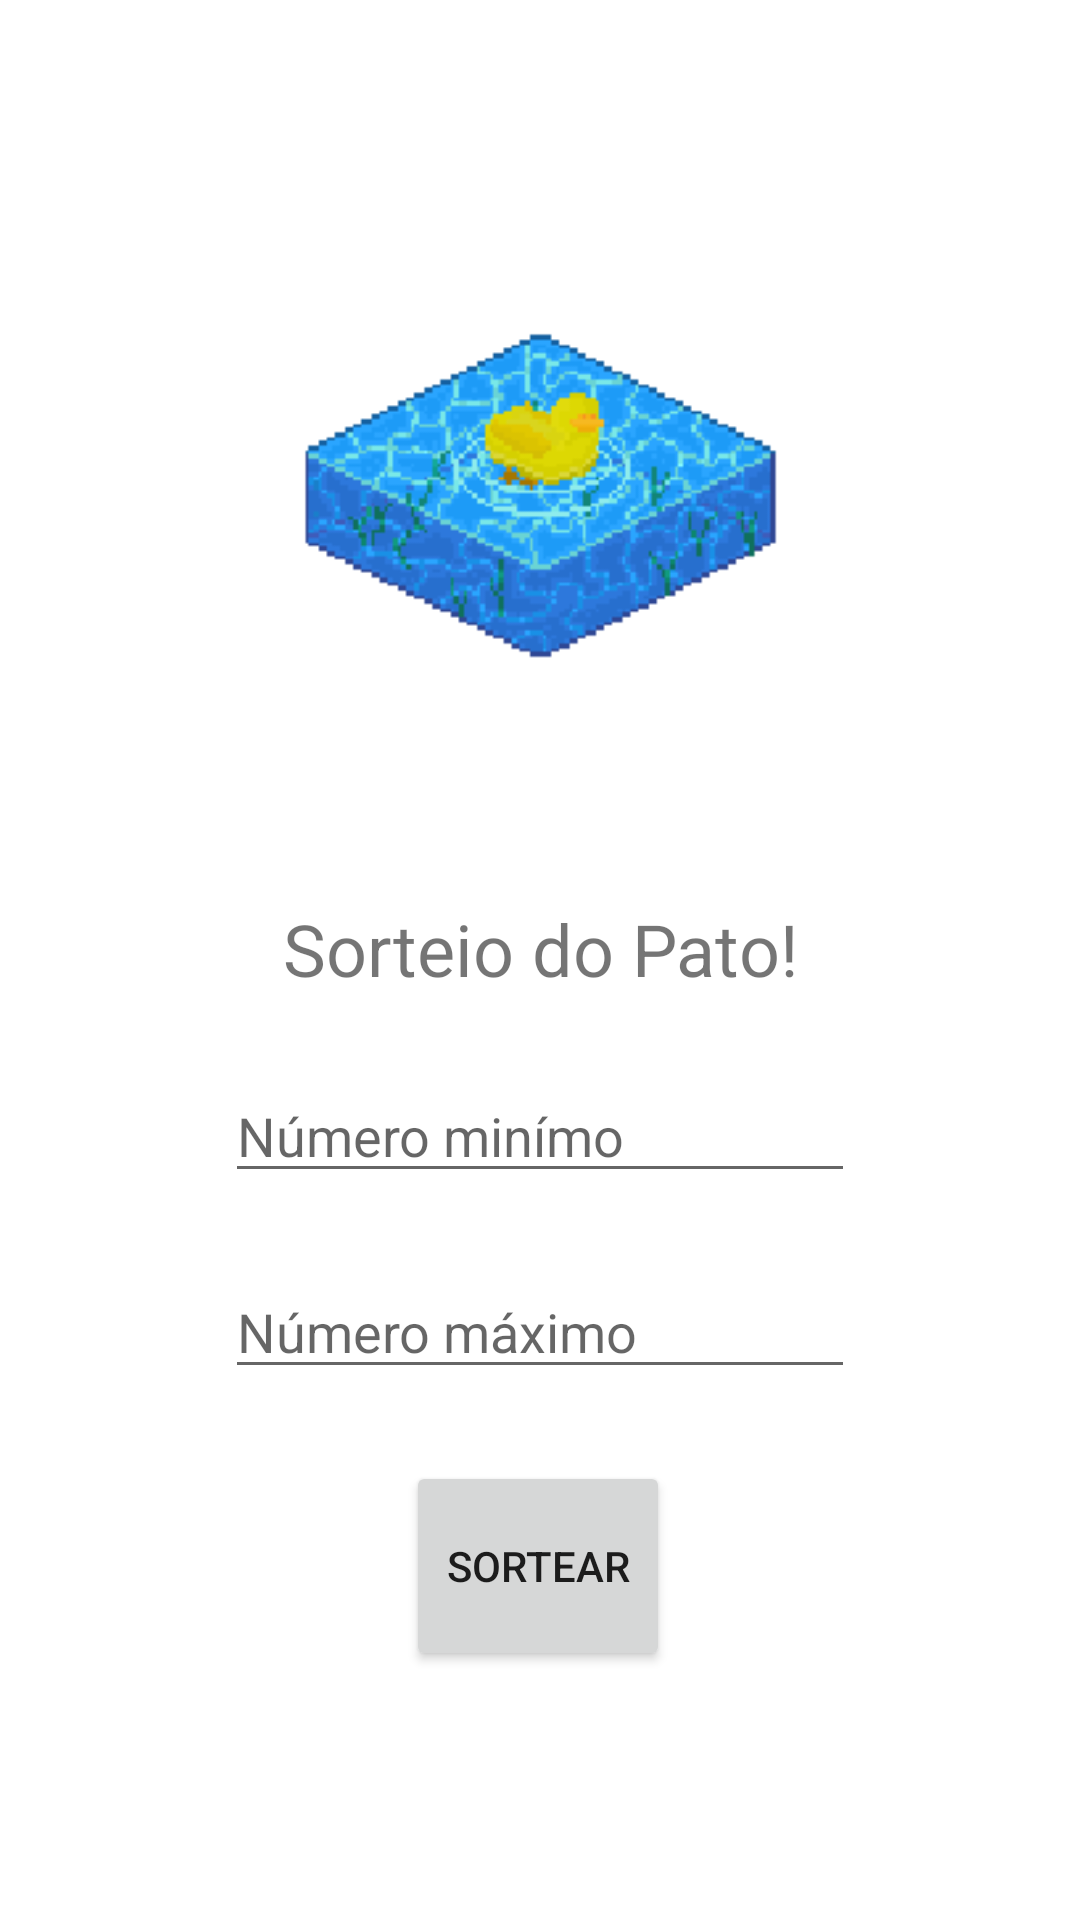

Write the Android layout XML for this screen, with the resource values it uses.
<!-- AndroidManifest.xml: application theme Theme.Pergunteaopanda -->
<!-- res/layout/activity_pato.xml -->
<?xml version="1.0" encoding="utf-8"?>
<androidx.constraintlayout.widget.ConstraintLayout xmlns:android="http://schemas.android.com/apk/res/android"
    xmlns:app="http://schemas.android.com/apk/res-auto"
    xmlns:tools="http://schemas.android.com/tools"
    android:layout_width="match_parent"
    android:layout_height="match_parent">

    <ImageButton
        android:id="@+id/btnBackPato"
        android:layout_width="60dp"
        android:layout_height="40dp"
        android:layout_marginStart="20dp"
        android:layout_marginTop="20dp"
        android:background="#FFFFFF"
        android:src="@drawable/arrow_back_24"
        app:layout_constraintStart_toStartOf="parent"
        app:layout_constraintTop_toTopOf="parent" />

    <TextView
        android:id="@+id/textView3"
        android:layout_width="wrap_content"
        android:layout_height="wrap_content"
        android:layout_marginTop="300dp"
        android:fontFamily="sans-serif"
        android:gravity="center"
        android:text="Sorteio do Pato!"
        android:textSize="24sp"
        app:layout_constraintBottom_toTopOf="@+id/inputMin"
        app:layout_constraintEnd_toEndOf="parent"
        app:layout_constraintHorizontal_bias="0.5"
        app:layout_constraintStart_toStartOf="parent"
        app:layout_constraintTop_toTopOf="parent" />

    <EditText
        android:id="@+id/inputMin"
        android:layout_width="wrap_content"
        android:layout_height="wrap_content"
        android:layout_marginTop="24dp"
        android:ems="10"
        android:hint="Número minímo"
        android:inputType="number"
        app:layout_constraintBottom_toTopOf="@+id/inputMax"
        app:layout_constraintEnd_toEndOf="parent"
        app:layout_constraintHorizontal_bias="0.5"
        app:layout_constraintStart_toStartOf="parent"
        app:layout_constraintTop_toBottomOf="@+id/textView3" />

    <EditText
        android:id="@+id/inputMax"
        android:layout_width="wrap_content"
        android:layout_height="wrap_content"
        android:layout_marginTop="24dp"
        android:ems="10"
        android:hint="Número máximo"
        android:inputType="number"
        app:layout_constraintBottom_toTopOf="@+id/buttonAdivinhar"
        app:layout_constraintEnd_toEndOf="parent"
        app:layout_constraintHorizontal_bias="0.5"
        app:layout_constraintStart_toStartOf="parent"
        app:layout_constraintTop_toBottomOf="@+id/inputMin" />

    <Button
        android:id="@+id/buttonAdivinhar"
        android:layout_width="wrap_content"
        android:layout_height="70dp"
        android:layout_marginTop="24dp"
        android:text="Sortear"
        app:layout_constraintEnd_toEndOf="parent"
        app:layout_constraintHorizontal_bias="0.498"
        app:layout_constraintStart_toStartOf="parent"
        app:layout_constraintTop_toBottomOf="@+id/inputMax" />

    <ImageView
        android:id="@+id/imageView2"
        android:layout_width="176dp"
        android:layout_height="197dp"
        android:layout_marginTop="50dp"
        app:layout_constraintEnd_toEndOf="parent"
        app:layout_constraintHorizontal_bias="0.497"
        app:layout_constraintStart_toStartOf="parent"
        app:layout_constraintTop_toTopOf="parent"
        app:srcCompat="@drawable/whiteduck" />

</androidx.constraintlayout.widget.ConstraintLayout>
<!-- resources referenced by this layout -->
<resources>
  <!-- drawable whiteduck: png bitmap (drawable, 7392 bytes) -->
  <style name="Theme.Pergunteaopanda" parent="Theme.MaterialComponents.DayNight.NoActionBar">
          
          <item name="colorPrimary">@color/purple_500</item>
          <item name="colorPrimaryVariant">@color/purple_700</item>
          <item name="colorOnPrimary">@color/white</item>
          
          <item name="colorSecondary">@color/teal_200</item>
          <item name="colorSecondaryVariant">@color/teal_700</item>
          <item name="colorOnSecondary">@color/black</item>
          
          <item name="android:statusBarColor" tools:targetApi="l">?attr/colorPrimaryVariant</item>
          
      </style>
  <!-- not gathered from this repository: default colours our renderer supplied (Android Studio template values) -->
  <color name="purple_500">#FF6200EE</color>
  <color name="purple_700">#FF3700B3</color>
  <color name="teal_200">#FF03DAC5</color>
  <color name="teal_700">#FF018786</color>
  <color name="black">#FF000000</color>
  <color name="white">#FFFFFFFF</color>
</resources>
